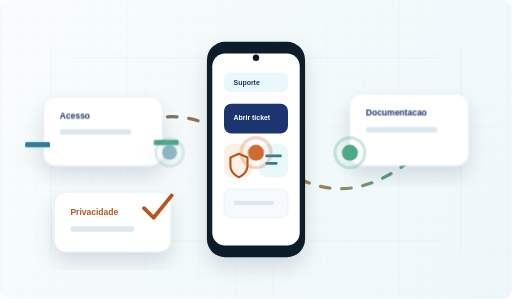
t = 0.00 s
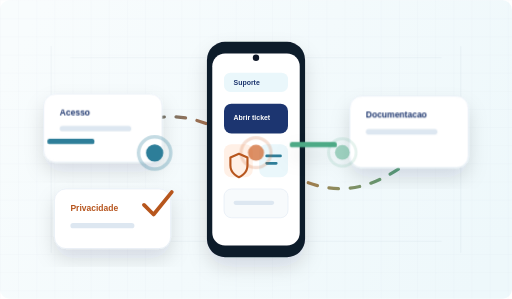
t = 1.40 s
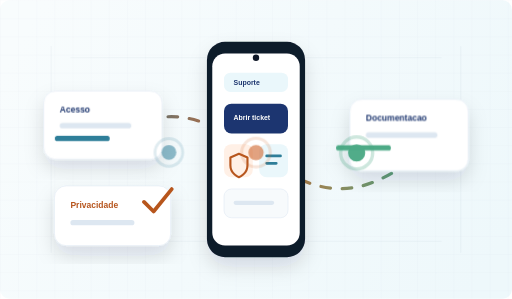
t = 3.03 s
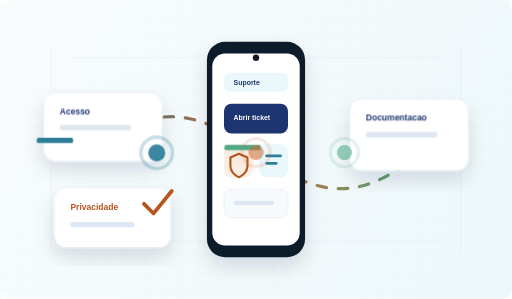
t = 3.84 s
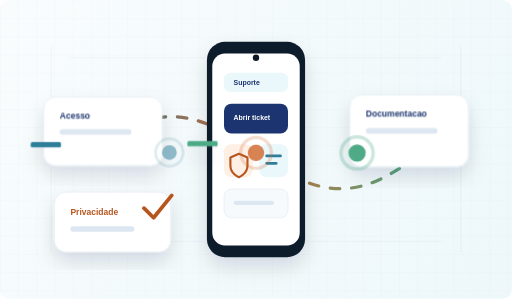
t = 5.46 s
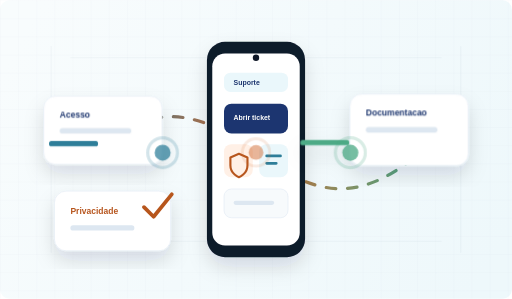
t = 6.28 s

The animated SVG that drew these frames (rendered in a browser with its animation timeline set to each time). Animation: 5 CSS @keyframes rules; one cycle of 7.90 s, repeats indefinitely.

<svg xmlns="http://www.w3.org/2000/svg" viewBox="0 0 960 560" role="img" aria-labelledby="title desc">
  <title id="title">DermAlert mobile support route</title>
  <desc id="desc">Mobile-first support route connecting app cards for access, privacy and documentation.</desc>
  <defs>
    <linearGradient id="bg" x1="60" x2="900" y1="34" y2="530" gradientUnits="userSpaceOnUse">
      <stop stop-color="#F8FCFD"/>
      <stop offset="1" stop-color="#EEF8FB"/>
    </linearGradient>
    <linearGradient id="route" x1="166" x2="780" y1="286" y2="286" gradientUnits="userSpaceOnUse">
      <stop stop-color="#2D7E99"/>
      <stop offset=".5" stop-color="#D06A32"/>
      <stop offset="1" stop-color="#4DAA86"/>
    </linearGradient>
    <filter id="shadow" x="-20%" y="-20%" width="140%" height="150%">
      <feDropShadow dx="0" dy="18" stdDeviation="18" flood-color="#0E1A2B" flood-opacity=".13"/>
    </filter>
    <style>
      .route{fill:none;stroke:url(#route);stroke-width:6;stroke-linecap:round;stroke-dasharray:18 22;animation:routeMove 6s linear infinite}
      .pulse{animation:pulse 2.8s ease-in-out infinite;transform-origin:center}
      .floatA{animation:floatA 5.5s ease-in-out infinite}
      .floatB{animation:floatB 6.5s ease-in-out infinite}
      .bar{animation:bar 4.8s ease-in-out infinite;transform-origin:left}
      @keyframes routeMove{to{stroke-dashoffset:-240}}
      @keyframes pulse{0%,100%{opacity:.5;transform:scale(.92)}50%{opacity:1;transform:scale(1.08)}}
      @keyframes floatA{0%,100%{transform:translateY(0)}50%{transform:translateY(-12px)}}
      @keyframes floatB{0%,100%{transform:translateY(0)}50%{transform:translateY(10px)}}
      @keyframes bar{0%,100%{transform:scaleX(.42)}50%{transform:scaleX(1)}}
      @media (prefers-reduced-motion:reduce){.route,.pulse,.floatA,.floatB,.bar{animation:none}}
    </style>
  </defs>

  <rect width="960" height="560" rx="18" fill="url(#bg)"/>
  <path d="M0 0h960v560H0z" fill="url(#grid)"/>
  <path d="M132 108h696M132 452h696M96 86v388M864 86v388" stroke="#1D366F" stroke-opacity=".08"/>
  <path d="M172 286C280 196 360 196 480 286S680 376 788 286" class="route"/>

  <g filter="url(#shadow)">
    <rect x="388" y="78" width="184" height="404" rx="34" fill="#0E1A2B"/>
    <rect x="398" y="100" width="164" height="360" rx="24" fill="#FFFFFF"/>
    <circle cx="480" cy="108" r="6" fill="#101827"/>
    <rect x="420" y="136" width="120" height="36" rx="12" fill="#EAF7FB"/>
    <text x="438" y="159" font-family="Lexend, Arial" font-size="13" font-weight="800" fill="#1D366F">Suporte</text>
    <rect x="420" y="194" width="120" height="56" rx="14" fill="#1D366F"/>
    <text x="438" y="225" font-family="Lexend, Arial" font-size="13" font-weight="800" fill="#FFFFFF">Abrir ticket</text>
    <rect x="420" y="270" width="54" height="62" rx="14" fill="#FFF0E6"/>
    <path d="M448 288l16 7v15c0 16-16 22-16 22s-16-6-16-22v-15l16-7z" fill="none" stroke="#B7561F" stroke-width="4" stroke-linejoin="round"/>
    <rect x="486" y="270" width="54" height="62" rx="14" fill="#EAF7FB"/>
    <path d="M500 292h26M500 306h18" stroke="#2D7E99" stroke-width="5" stroke-linecap="round"/>
    <rect x="420" y="354" width="120" height="54" rx="14" fill="#F7FAFC" stroke="#DDE7F1"/>
    <rect x="438" y="376" width="76" height="8" rx="4" fill="#DDE7F1"/>
  </g>

  <g class="floatA" filter="url(#shadow)">
    <rect x="82" y="182" width="222" height="128" rx="22" fill="#FFFFFF" stroke="#DDE7F1"/>
    <text x="112" y="222" font-family="Lexend, Arial" font-size="16" font-weight="800" fill="#1D366F">Acesso</text>
    <rect x="112" y="242" width="134" height="10" rx="5" fill="#DDE7F1"/>
    <rect x="112" y="266" width="112" height="10" rx="5" fill="#2D7E99" class="bar"/>
  </g>

  <g class="floatB" filter="url(#shadow)">
    <rect x="656" y="176" width="222" height="134" rx="22" fill="#FFFFFF" stroke="#DDE7F1"/>
    <text x="686" y="216" font-family="Lexend, Arial" font-size="16" font-weight="800" fill="#1D366F">Documentacao</text>
    <rect x="686" y="238" width="134" height="10" rx="5" fill="#DDE7F1"/>
    <rect x="686" y="262" width="112" height="10" rx="5" fill="#4DAA86" class="bar"/>
  </g>

  <g class="floatA" filter="url(#shadow)">
    <rect x="102" y="360" width="218" height="112" rx="22" fill="#FFFFFF" stroke="#DDE7F1"/>
    <text x="132" y="402" font-family="Lexend, Arial" font-size="16" font-weight="800" fill="#B7561F">Privacidade</text>
    <rect x="132" y="424" width="120" height="10" rx="5" fill="#DDE7F1"/>
    <path d="M270 390l18 18 34-42" fill="none" stroke="#B7561F" stroke-width="7" stroke-linecap="round" stroke-linejoin="round"/>
  </g>

  <g class="pulse">
    <circle cx="304" cy="286" r="15" fill="#2D7E99"/>
    <circle cx="304" cy="286" r="28" fill="none" stroke="#2D7E99" stroke-opacity=".28" stroke-width="6"/>
  </g>
  <g class="pulse" style="animation-delay:.7s">
    <circle cx="480" cy="286" r="15" fill="#D06A32"/>
    <circle cx="480" cy="286" r="28" fill="none" stroke="#D06A32" stroke-opacity=".28" stroke-width="6"/>
  </g>
  <g class="pulse" style="animation-delay:1.4s">
    <circle cx="656" cy="286" r="15" fill="#4DAA86"/>
    <circle cx="656" cy="286" r="28" fill="none" stroke="#4DAA86" stroke-opacity=".28" stroke-width="6"/>
  </g>

  <defs>
    <pattern id="grid" width="34" height="34" patternUnits="userSpaceOnUse">
      <path d="M34 0H0V34" fill="none" stroke="#1D366F" stroke-opacity=".055"/>
    </pattern>
  </defs>
</svg>
